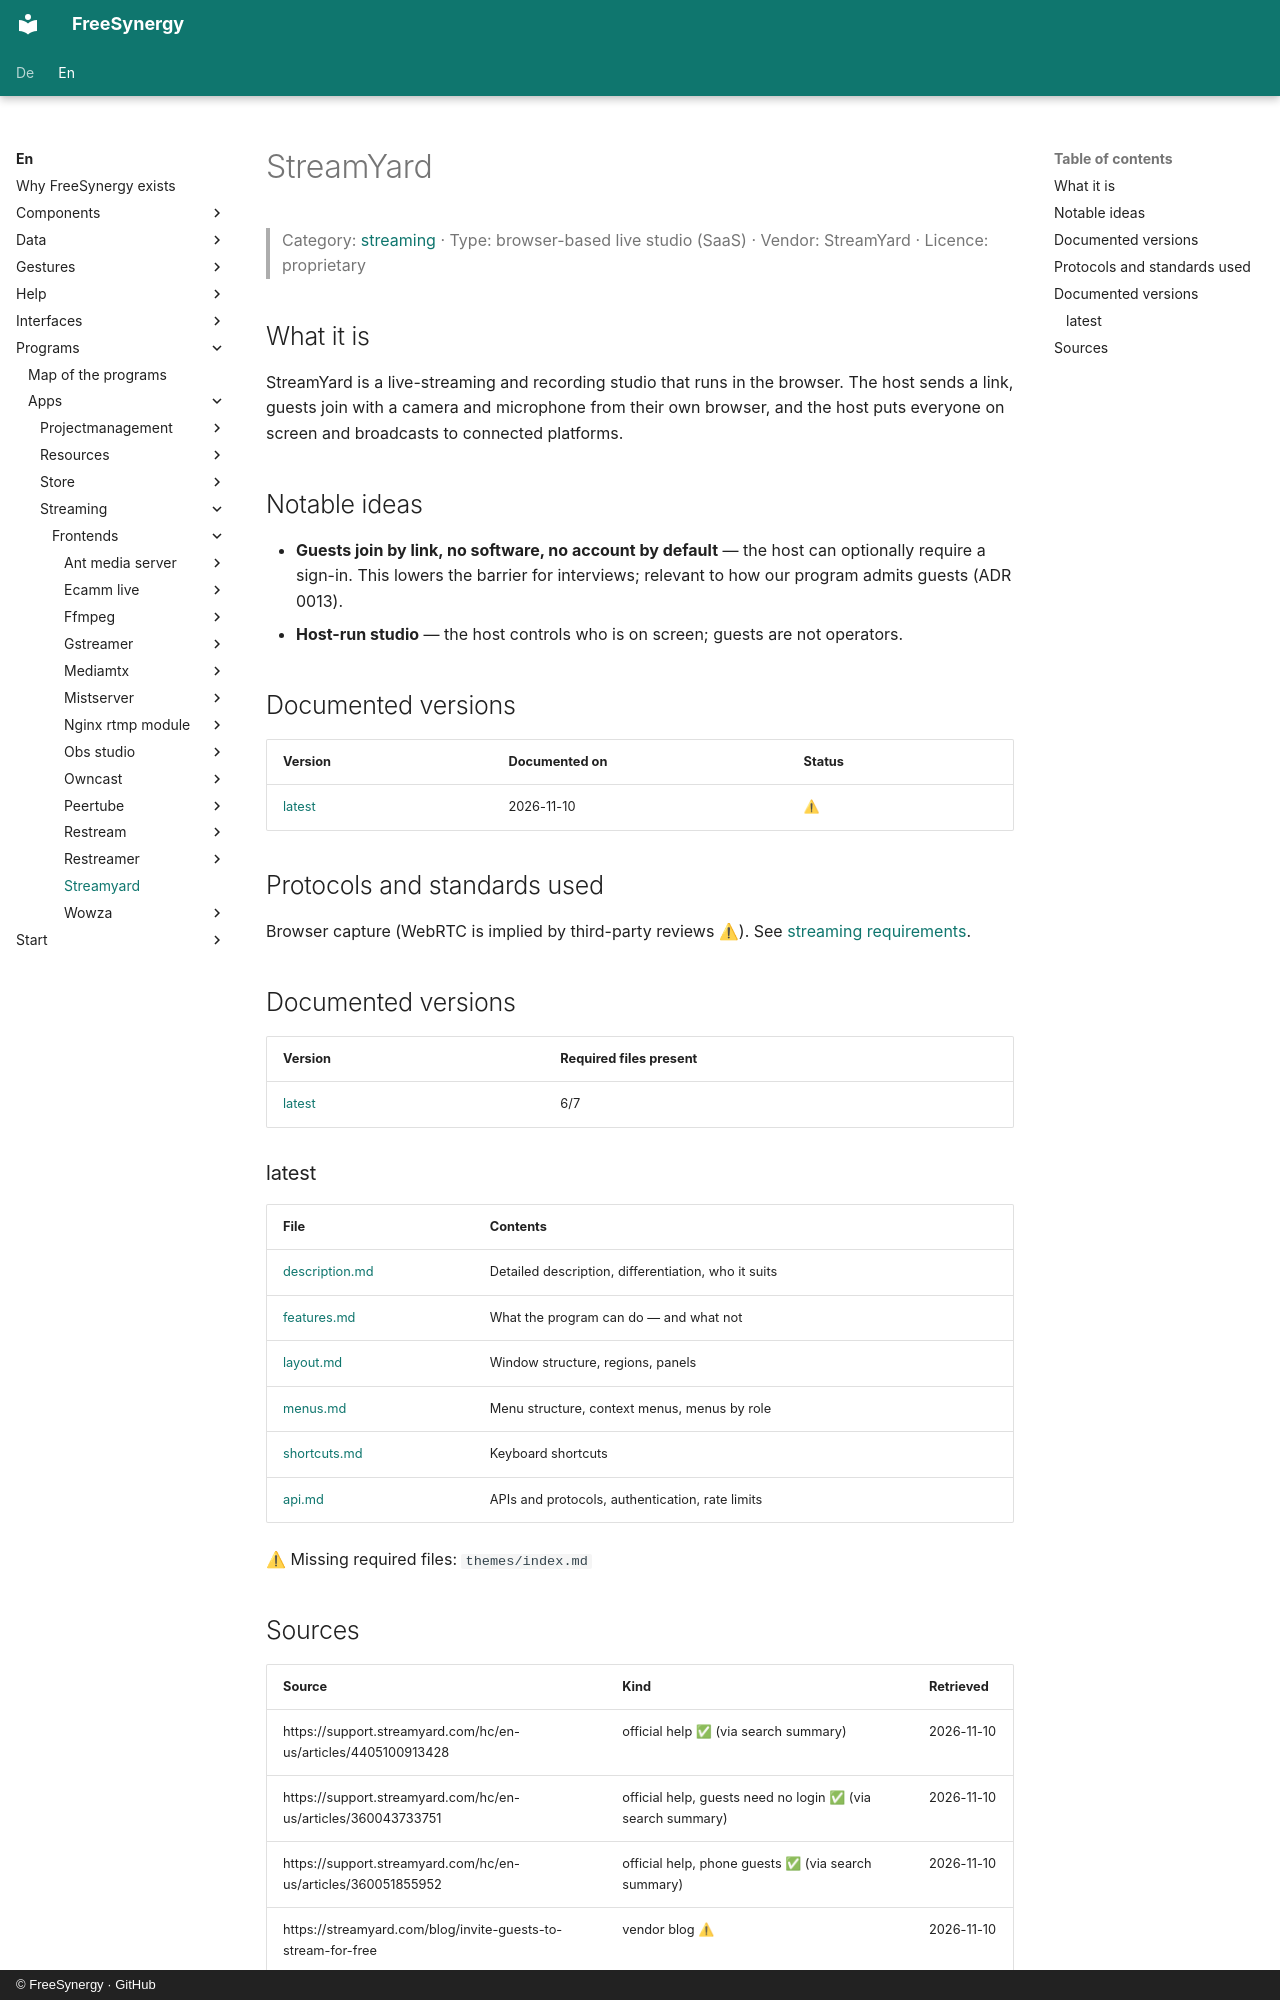

repository: FreeSynergy/fs-documentation · page: en/programs/apps/streaming/frontends/streamyard/index.html · generator: mkdocs · copyright: © FreeSynergy · GitHub

# StreamYard

> Category: [streaming](../../index.md) · Type: browser-based live studio (SaaS) · Vendor: StreamYard · Licence: proprietary

## What it is
StreamYard is a live-streaming and recording studio that runs in the browser. The host sends a link, guests join with a camera and microphone from their own browser, and the host puts everyone on screen and broadcasts to connected platforms.

## Notable ideas
- **Guests join by link, no software, no account by default** — the host can optionally require a sign-in. This lowers the barrier for interviews; relevant to how our program admits guests (ADR 0013).
- **Host-run studio** — the host controls who is on screen; guests are not operators.

## Documented versions
| Version | Documented on | Status |
|---------|---------------|--------|
| [latest](latest/description.md) | 2026-11-10 | ⚠ |

## Protocols and standards used
Browser capture (WebRTC is implied by third-party reviews ⚠). See [streaming requirements](../../requirements.md).

## Documented versions

<!-- gen:versions (scripts/gen_frontend_indexes.py) — edits inside are overwritten -->
| Version | Required files present |
|---------|------------------------|
| [latest](latest/description.md) | 6/7 |

### latest

| File | Contents |
|------|----------|
| [description.md](latest/description.md) | Detailed description, differentiation, who it suits |
| [features.md](latest/features.md) | What the program can do — and what not |
| [layout.md](latest/layout.md) | Window structure, regions, panels |
| [menus.md](latest/menus.md) | Menu structure, context menus, menus by role |
| [shortcuts.md](latest/shortcuts.md) | Keyboard shortcuts |
| [api.md](latest/api.md) | APIs and protocols, authentication, rate limits |

⚠ Missing required files: `themes/index.md`
<!-- /gen:versions -->
